Photos from the image-classification dataset "images" in the GitHub repository istakbal000/SIH2K26. Its 2 classes are: fire, no fire.

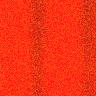
Label: fire

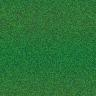
Label: no fire

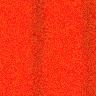
Label: fire

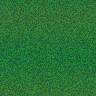
Label: no fire

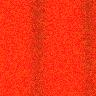
Label: fire

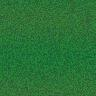
Label: no fire
